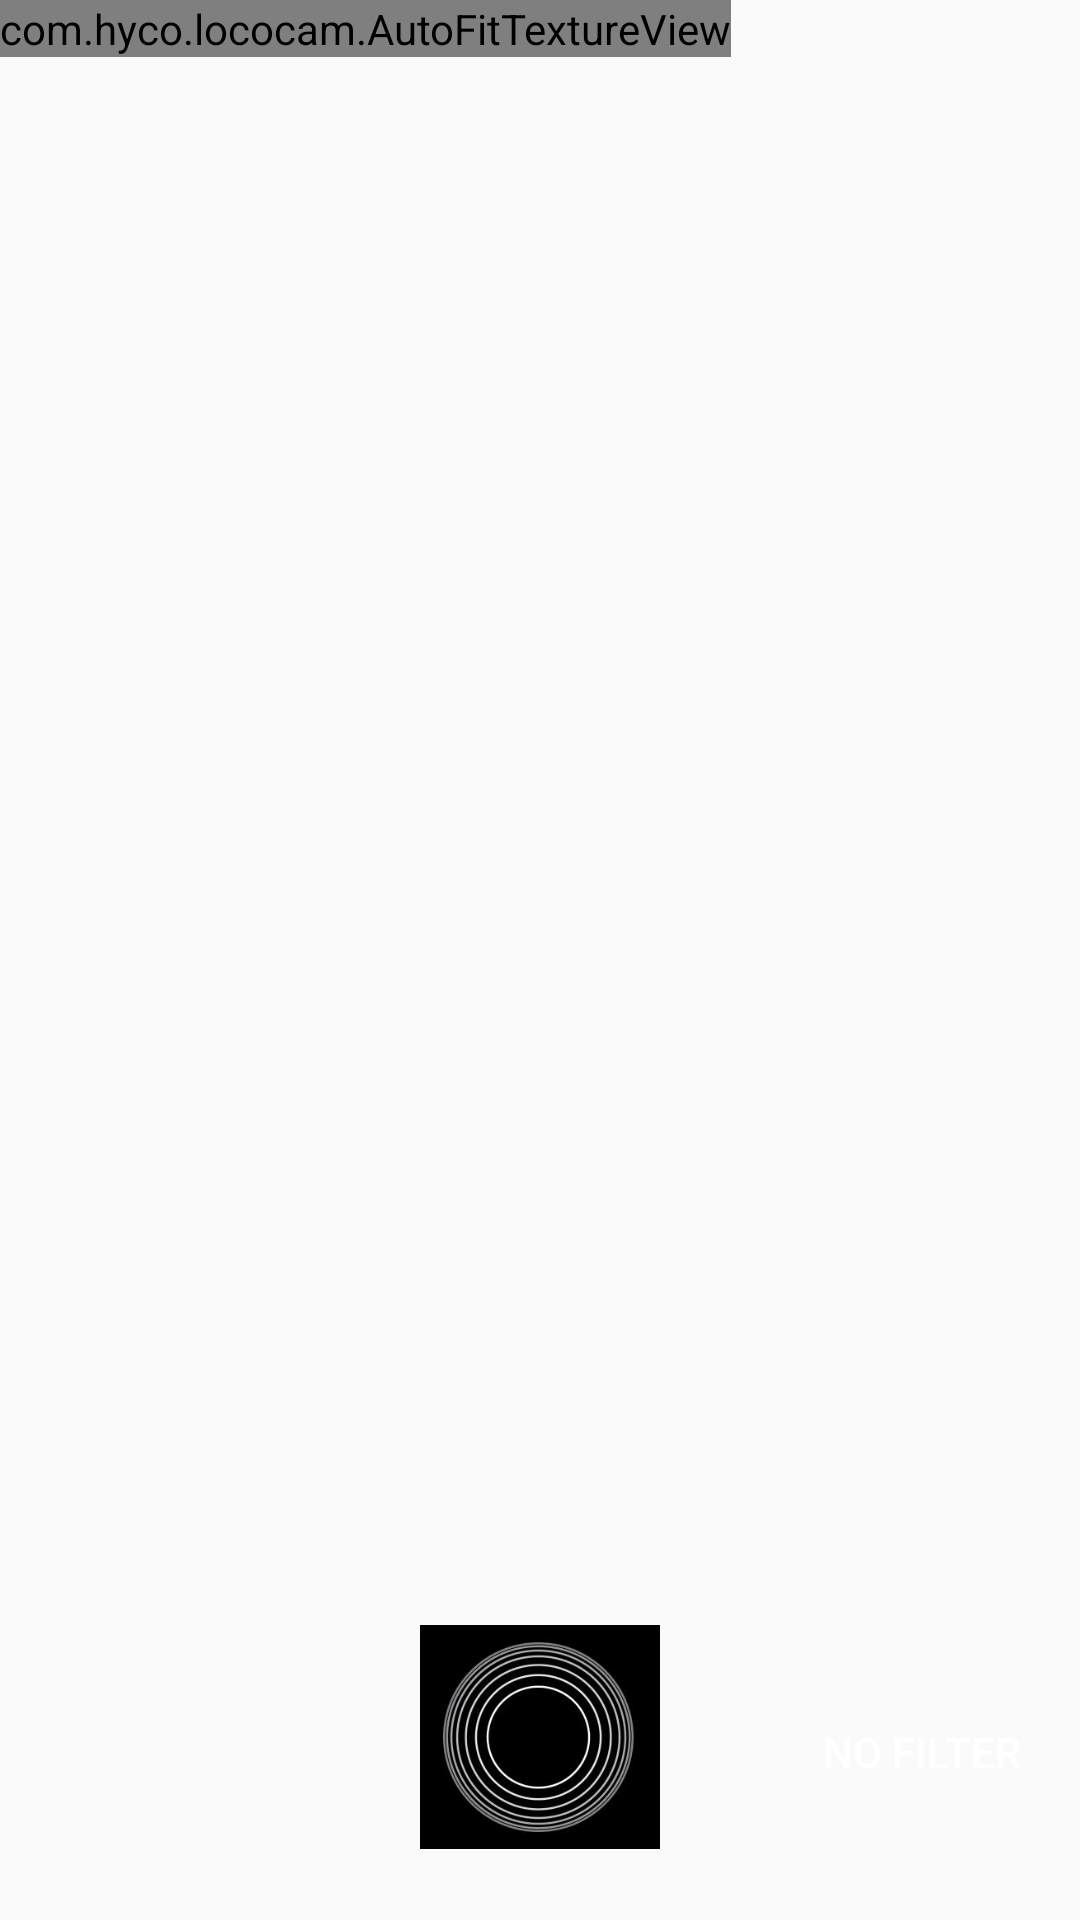

The Android layout XML behind this screen, and the referenced resources:
<!-- AndroidManifest.xml: application theme MaterialTheme -->
<!-- res/layout/fragment_camera2_basic.xml -->
<?xml version="1.0" encoding="utf-8"?>
<RelativeLayout xmlns:android="http://schemas.android.com/apk/res/android"
    android:background="@color/wallet_bright_foreground_holo_light"
    android:layout_width="match_parent"
    android:layout_height="match_parent">

    <FrameLayout
        android:id="@+id/control"
        android:layout_width="match_parent"
        android:layout_height="112dp"
        android:layout_alignParentBottom="true"
        android:layout_alignParentStart="true"
        android:background="@color/wallet_bright_foreground_holo_light">

        <ImageButton
            android:id="@+id/picture"
            android:layout_width="80dp"
            android:layout_height="80dp"
            android:layout_gravity="center"
            android:text="@string/picture"
            android:src="@drawable/shutter"
            android:scaleType="centerInside"
            android:layout_marginBottom="5dp"
            android:background="@android:color/transparent"
            />

        <Button
            android:id="@+id/filters"
            style="@android:style/Widget.Material.Light.Button.Borderless"
            android:layout_width="wrap_content"
            android:layout_height="wrap_content"
            android:layout_gravity="center_vertical|right"
            android:textColor="@android:color/white"
            android:padding="20dp"
            android:clickable="true"
            android:text="No filter"


            />

        <ImageButton
            android:id="@+id/swapcamera"
            android:layout_width="60dp"
            android:layout_height="60dp"
            style="@android:style/Widget.Material.Light.Button.Borderless"
            android:layout_gravity="center_vertical|left"
            android:src="@drawable/switchcamera"
            android:scaleType="centerInside"
            android:layout_margin="20dp"


            />

    </FrameLayout>


    <com.hyco.lococam.AutoFitTextureView
        android:id="@+id/texture"
        android:layout_width="wrap_content"
        android:layout_height="wrap_content"
        android:layout_alignParentStart="true"
        android:layout_alignParentTop="true"


        />


</RelativeLayout>
<!-- resources referenced by this layout -->
<resources>
  <!-- drawable shutter (drawable) -->
  <?xml version="1.0" encoding="utf-8"?>
  <selector xmlns:android="http://schemas.android.com/apk/res/android">
      <item android:drawable="@drawable/shutterbutton_pressed"
          android:state_pressed="true" />
      <item android:drawable="@drawable/shutterbutton_pressed"
          android:state_focused="true" />
      <item android:drawable="@drawable/shutterbutton_final1" />
  </selector>
  <string name="picture">Picture</string>
  <style name="MaterialTheme" parent="android:Theme.Material.Light.NoActionBar.Fullscreen" />
  <!-- drawable shutterbutton_pressed: png bitmap (drawable-nodpi, 19480 bytes) -->
  <!-- drawable shutterbutton_final1: png bitmap (drawable-xxhdpi, 68304 bytes) -->
</resources>
